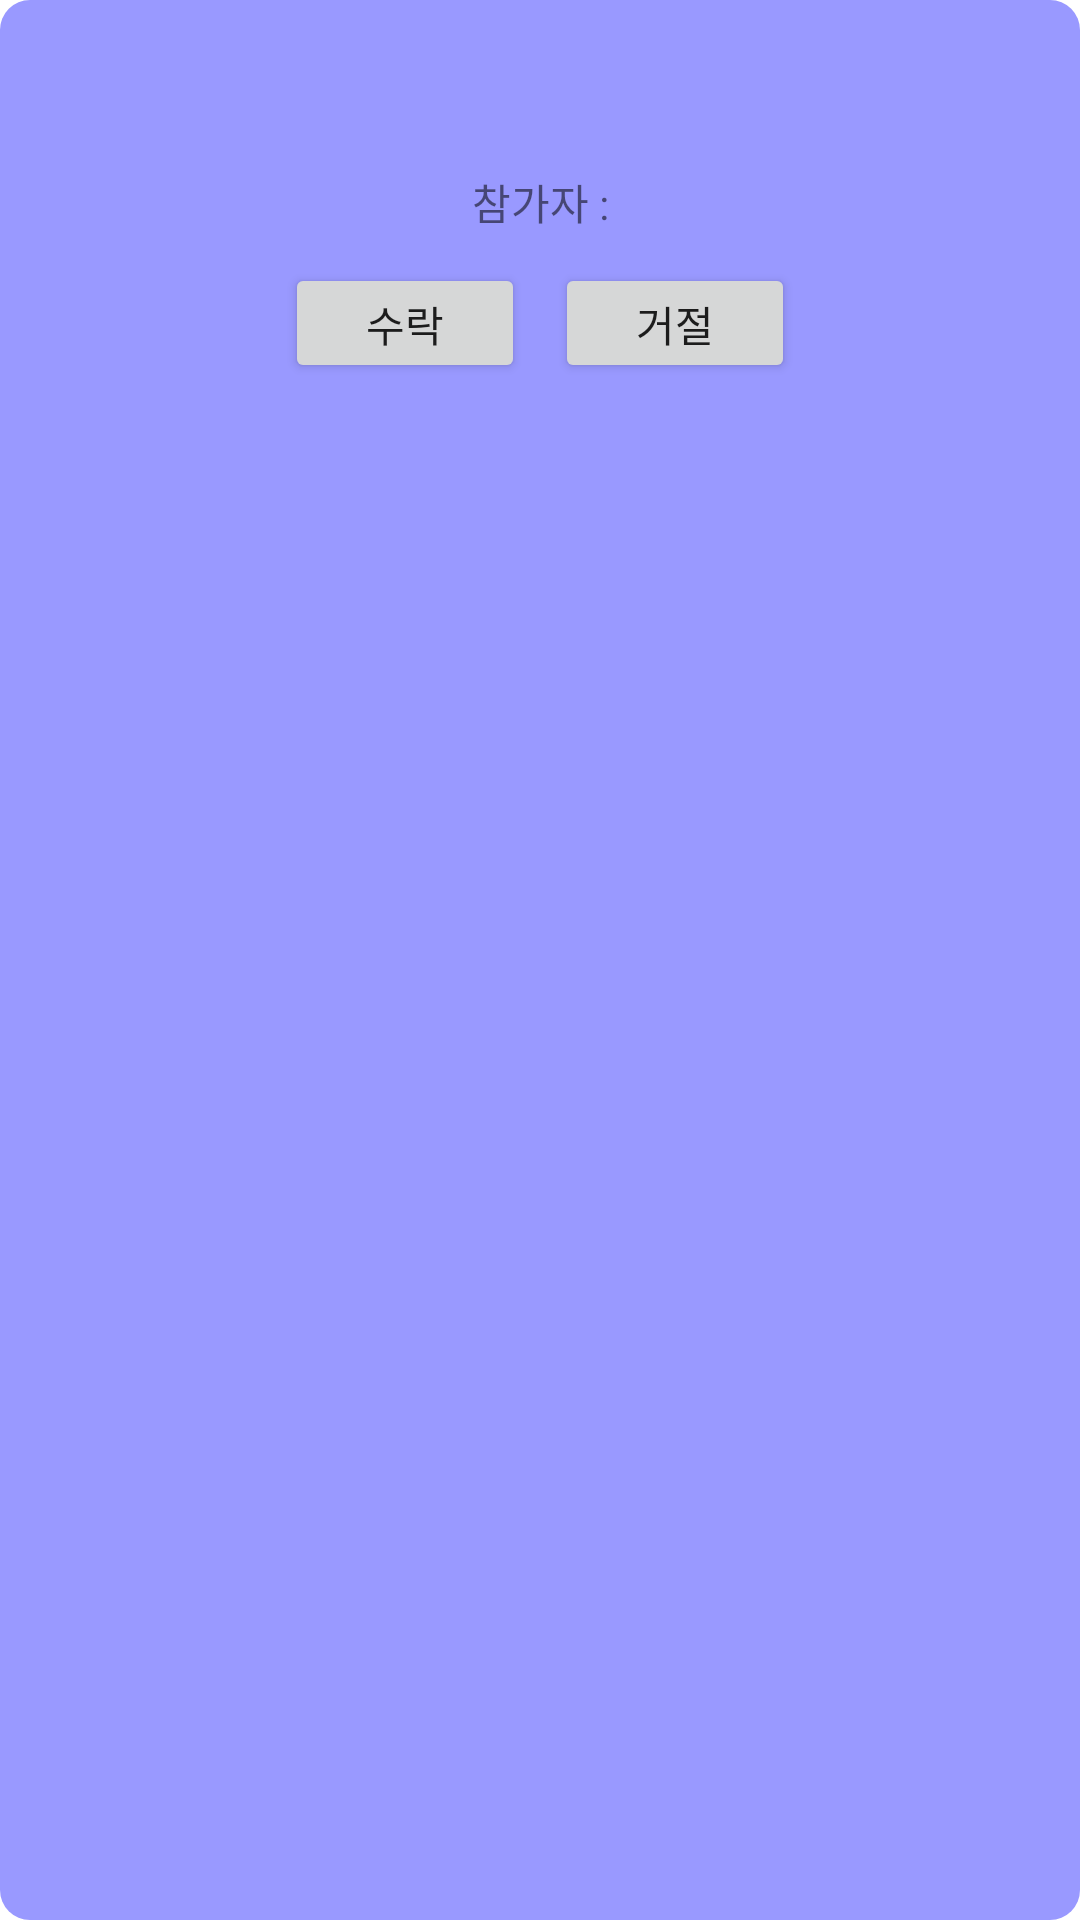

Write the Android layout XML for this screen, with the resource values it uses.
<!-- AndroidManifest.xml: application theme Theme.Contact -->
<!-- res/layout/invite_plan_item.xml -->
<?xml version="1.0" encoding="utf-8"?>
<androidx.constraintlayout.widget.ConstraintLayout xmlns:android="http://schemas.android.com/apk/res/android"
    xmlns:app="http://schemas.android.com/apk/res-auto"
    android:layout_width="match_parent"
    android:layout_height="wrap_content"
    android:padding="20dp"
    android:layout_margin="10dp"
    android:background="@drawable/light_purple_button_rectangle">

    <TextView
        android:id="@+id/title"
        android:layout_width="wrap_content"
        android:layout_height="wrap_content"
        android:textSize="20dp"
        app:layout_constraintEnd_toEndOf="parent"
        app:layout_constraintHorizontal_bias="0.497"
        app:layout_constraintStart_toStartOf="parent"
        app:layout_constraintTop_toTopOf="parent" />


    <LinearLayout
        android:id="@+id/linearLayout4"
        android:layout_width="wrap_content"
        android:layout_height="wrap_content"
        android:layout_marginTop="10dp"
        android:orientation="horizontal"
        app:layout_constraintEnd_toEndOf="parent"
        app:layout_constraintStart_toStartOf="parent"
        app:layout_constraintTop_toBottomOf="@+id/title">

        <TextView
            android:layout_width="wrap_content"
            android:layout_height="wrap_content"
            android:text="@string/member_list" />

        <TextView
            android:id="@+id/member"
            android:layout_width="wrap_content"
            android:layout_height="wrap_content"/>
    </LinearLayout>

    <LinearLayout
        android:layout_width="match_parent"
        android:layout_height="wrap_content"
        android:layout_marginTop="10dp"
        android:gravity="center"
        android:orientation="horizontal"
        app:layout_constraintEnd_toEndOf="parent"
        app:layout_constraintStart_toStartOf="parent"
        app:layout_constraintTop_toBottomOf="@+id/linearLayout4">

        <androidx.appcompat.widget.AppCompatButton
            android:id="@+id/acceptButton"
            android:layout_width="80dp"
            android:layout_height="40dp"
            android:layout_marginEnd="10dp"
            android:text="@string/accept" />

        <androidx.appcompat.widget.AppCompatButton
            android:id="@+id/refuseButton"
            android:layout_width="80dp"
            android:layout_height="40dp"
            android:text="@string/refuse" />
    </LinearLayout>

</androidx.constraintlayout.widget.ConstraintLayout>
<!-- resources referenced by this layout -->
<resources>
  <!-- drawable light_purple_button_rectangle (drawable) -->
  <?xml version="1.0" encoding="utf-8"?>
  <shape xmlns:android="http://schemas.android.com/apk/res/android"
      android:shape="rectangle" >
      <solid android:color="@color/light_purple" />
      <corners
          android:bottomLeftRadius="10dp"
          android:bottomRightRadius="10dp"
          android:topLeftRadius="10dp"
          android:topRightRadius="10dp" />
  </shape>
  <string name="accept">수락</string>
  <string name="member_list">참가자 : </string>
  <string name="refuse">거절</string>
  <style name="Theme.Contact" parent="Theme.MaterialComponents.Light.NoActionBar" />
  <color name="light_purple">#9999ff</color>
</resources>
